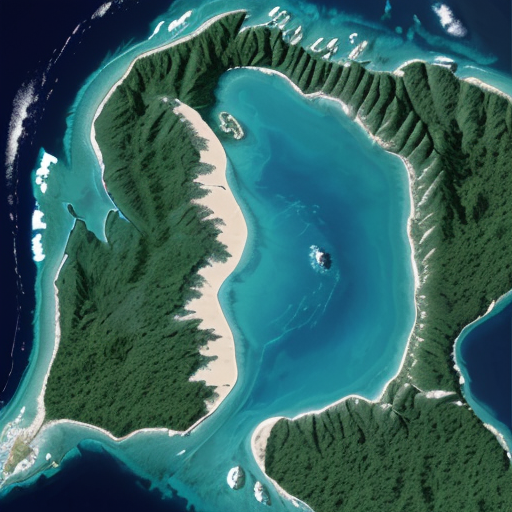
Generation parameters embedded in this image by AUTOMATIC1111 Stable Diffusion web UI or a fork of it (Forge, ...) (PNG 'parameters' text chunk):
generate an satellite image of a island covered with vegetation between blue ocean
Steps: 39, Sampler: DPM++ 2M, Schedule type: Karras, CFG scale: 8, Seed: 501277911, Size: 512x512, Model hash: 879db523c3, Model: DreamShaper_8_pruned, Version: v1.10.1